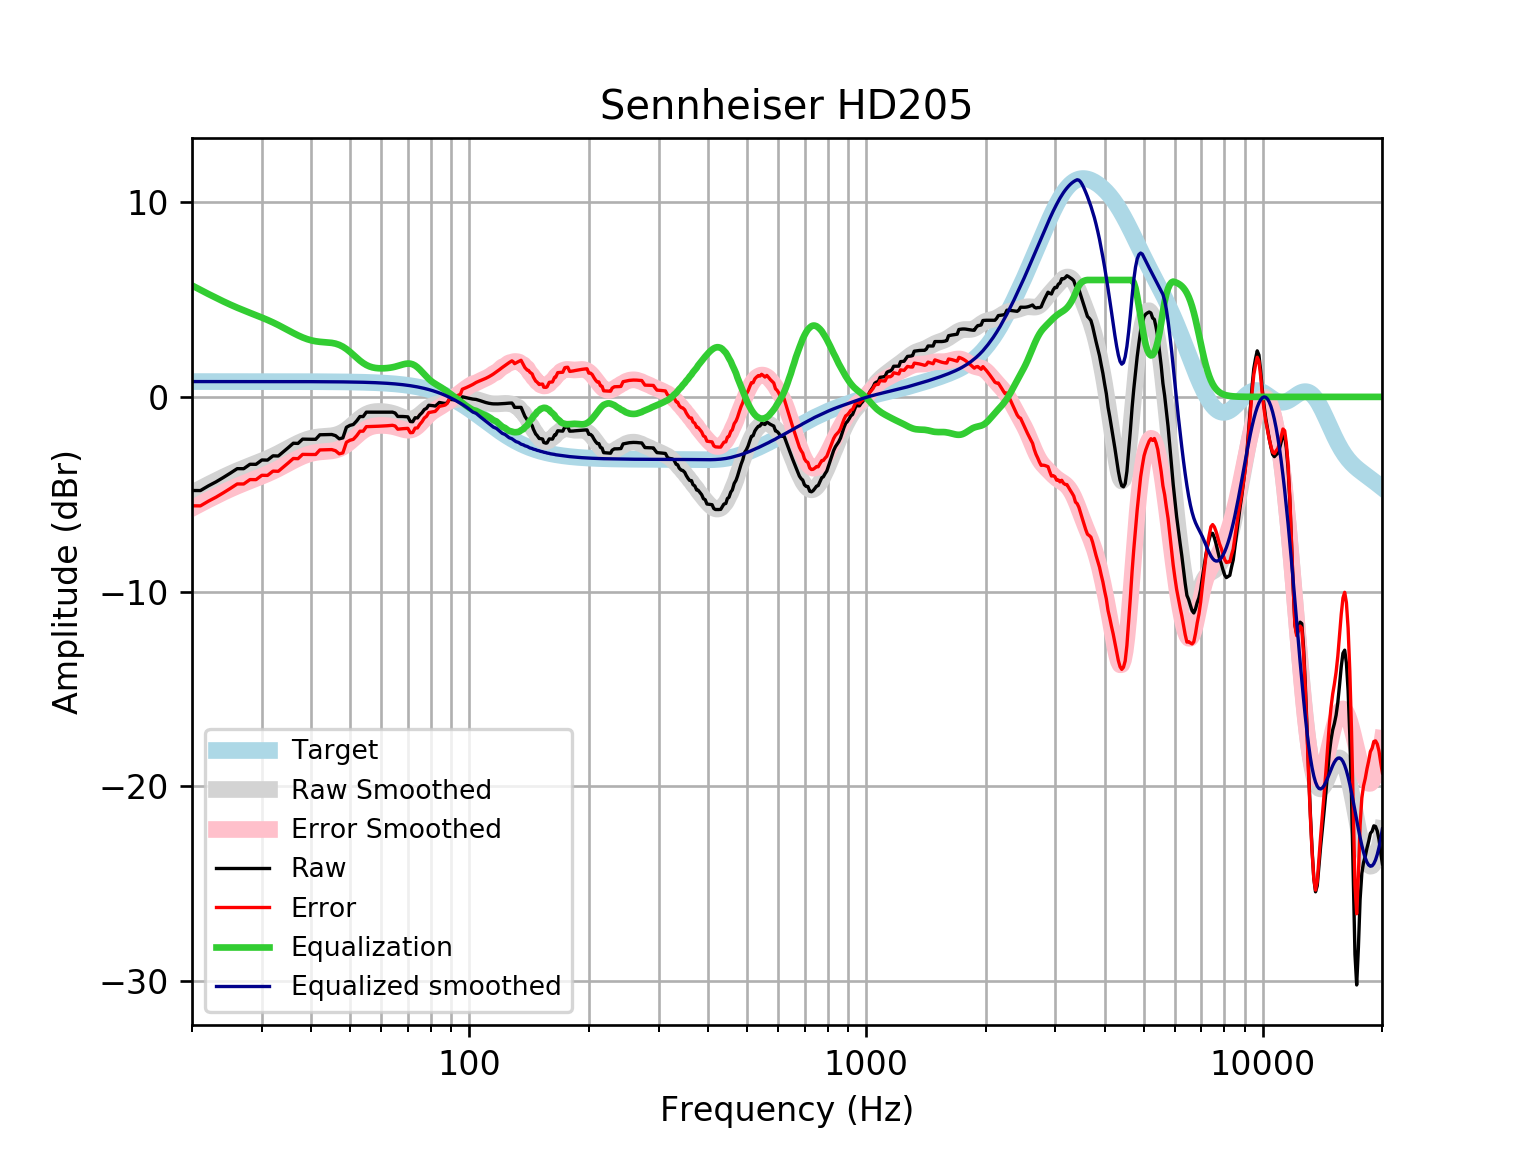

The table this chart was drawn from, first rows:
frequency, raw, error, smoothed, error_smoothed, equalization, equalized_raw, equalized_smoothed, target
20, -4.805, -5.591, -4.933, -5.719, 5.719, 0.914, 0.7859, 0.7859
21, -4.809, -5.595, -4.707, -5.492, 5.492, 0.6832, 0.7859, 0.7859
22, -4.567, -5.353, -4.494, -5.28, 5.28, 0.7126, 0.7859, 0.7858
23, -4.36, -5.146, -4.296, -5.082, 5.082, 0.7219, 0.7858, 0.7858
24, -4.136, -4.922, -4.113, -4.899, 4.899, 0.7633, 0.7858, 0.7858
25, -3.911, -4.696, -3.946, -4.732, 4.732, 0.8212, 0.7857, 0.7857
26, -3.685, -4.47, -3.794, -4.579, 4.579, 0.8946, 0.7857, 0.7857
27, -3.686, -4.472, -3.655, -4.44, 4.44, 0.7542, 0.7856, 0.7856
28, -3.46, -4.245, -3.526, -4.312, 4.312, 0.8521, 0.7855, 0.7855
29, -3.463, -4.248, -3.405, -4.19, 4.19, 0.7274, 0.7854, 0.7854
30, -3.239, -4.025, -3.285, -4.07, 4.07, 0.8307, 0.7852, 0.7852
31, -3.246, -4.031, -3.163, -3.948, 3.948, 0.7017, 0.785, 0.785
32, -3.026, -3.811, -3.036, -3.82, 3.82, 0.794, 0.7848, 0.7848
33, -3.035, -3.82, -2.903, -3.687, 3.687, 0.6517, 0.7846, 0.7846
34, -2.817, -3.601, -2.765, -3.55, 3.55, 0.7329, 0.7843, 0.7843
35, -2.598, -3.382, -2.628, -3.412, 3.412, 0.8137, 0.7839, 0.7839
36, -2.38, -3.163, -2.496, -3.279, 3.279, 0.8996, 0.7835, 0.7835
37, -2.389, -3.172, -2.374, -3.157, 3.157, 0.7686, 0.783, 0.783
38, -2.169, -2.951, -2.269, -3.051, 3.051, 0.8825, 0.7824, 0.7824
39, -2.174, -2.956, -2.183, -2.965, 2.965, 0.7903, 0.7818, 0.7818
40, -2.177, -2.958, -2.118, -2.899, 2.899, 0.7223, 0.781, 0.781
41, -2.176, -2.956, -2.074, -2.854, 2.854, 0.6779, 0.7801, 0.7801
42, -1.945, -2.724, -2.047, -2.826, 2.826, 0.8811, 0.7791, 0.7791
43, -1.94, -2.718, -2.031, -2.809, 2.809, 0.8686, 0.778, 0.7779
44, -1.935, -2.712, -2.017, -2.794, 2.794, 0.8589, 0.7766, 0.7766
45, -1.931, -2.706, -1.997, -2.772, 2.772, 0.8411, 0.7752, 0.7751
46, -1.991, -2.764, -1.959, -2.733, 2.733, 0.7419, 0.7735, 0.7734
47, -2.153, -2.924, -1.898, -2.669, 2.669, 0.5164, 0.7715, 0.7715
48, -2.106, -2.875, -1.807, -2.577, 2.577, 0.4705, 0.7694, 0.7694
49, -1.561, -2.328, -1.689, -2.456, 2.456, 0.8948, 0.767, 0.767
50, -1.464, -2.228, -1.549, -2.314, 2.314, 0.8501, 0.7643, 0.7642
51, -1.418, -2.179, -1.398, -2.159, 2.159, 0.7411, 0.7612, 0.7612
52, -1.236, -1.994, -1.246, -2.004, 2.004, 0.7684, 0.7579, 0.7578
53, -1.009, -1.763, -1.106, -1.86, 1.86, 0.851, 0.7541, 0.7541
54, -1.011, -1.76, -0.9859, -1.736, 1.736, 0.7252, 0.7499, 0.7499
55, -0.7839, -1.529, -0.8912, -1.637, 1.637, 0.8526, 0.7453, 0.7453
56, -0.7846, -1.525, -0.8232, -1.563, 1.563, 0.7788, 0.7402, 0.7401
57, -0.7847, -1.519, -0.7797, -1.514, 1.514, 0.7294, 0.7345, 0.7345
58, -0.7848, -1.513, -0.7563, -1.485, 1.485, 0.6998, 0.7283, 0.7283
59, -0.7851, -1.507, -0.7482, -1.47, 1.47, 0.6846, 0.7215, 0.7215
60, -0.7858, -1.5, -0.7514, -1.465, 1.465, 0.6796, 0.714, 0.714
61, -0.7863, -1.492, -0.7629, -1.469, 1.469, 0.6824, 0.7058, 0.7058
62, -0.7862, -1.483, -0.7817, -1.479, 1.479, 0.6924, 0.6969, 0.6969
63, -0.7849, -1.472, -0.8079, -1.495, 1.495, 0.7101, 0.6871, 0.6871
64, -0.7825, -1.459, -0.8419, -1.518, 1.518, 0.7359, 0.6765, 0.6765
65, -0.8291, -1.494, -0.8842, -1.549, 1.549, 0.7202, 0.665, 0.665
66, -1.005, -1.658, -0.9336, -1.586, 1.586, 0.5808, 0.6525, 0.6525
67, -1.005, -1.644, -0.9874, -1.626, 1.626, 0.6213, 0.639, 0.639
68, -1.008, -1.633, -1.041, -1.665, 1.665, 0.6571, 0.6244, 0.6244
69, -1.015, -1.623, -1.087, -1.696, 1.696, 0.6811, 0.6087, 0.6087
70, -1.025, -1.617, -1.119, -1.711, 1.711, 0.686, 0.5918, 0.5918
71, -1.267, -1.84, -1.131, -1.704, 1.704, 0.4376, 0.5736, 0.5736
72, -1.275, -1.829, -1.116, -1.67, 1.67, 0.3953, 0.5541, 0.5541
73, -1.069, -1.603, -1.074, -1.607, 1.607, 0.5377, 0.5333, 0.5333
74, -1.083, -1.594, -1.006, -1.517, 1.517, 0.434, 0.511, 0.511
75, -0.9235, -1.411, -0.9185, -1.406, 1.406, 0.4823, 0.4873, 0.4873
76, -0.8099, -1.272, -0.8198, -1.282, 1.282, 0.4719, 0.462, 0.4621
77, -0.6494, -1.085, -0.7191, -1.154, 1.154, 0.5049, 0.4352, 0.4353
78, -0.5896, -0.9964, -0.6251, -1.032, 1.032, 0.4423, 0.4068, 0.4068
79, -0.4296, -0.8064, -0.544, -0.9207, 0.9207, 0.4911, 0.3767, 0.3768
... 553 more rows
